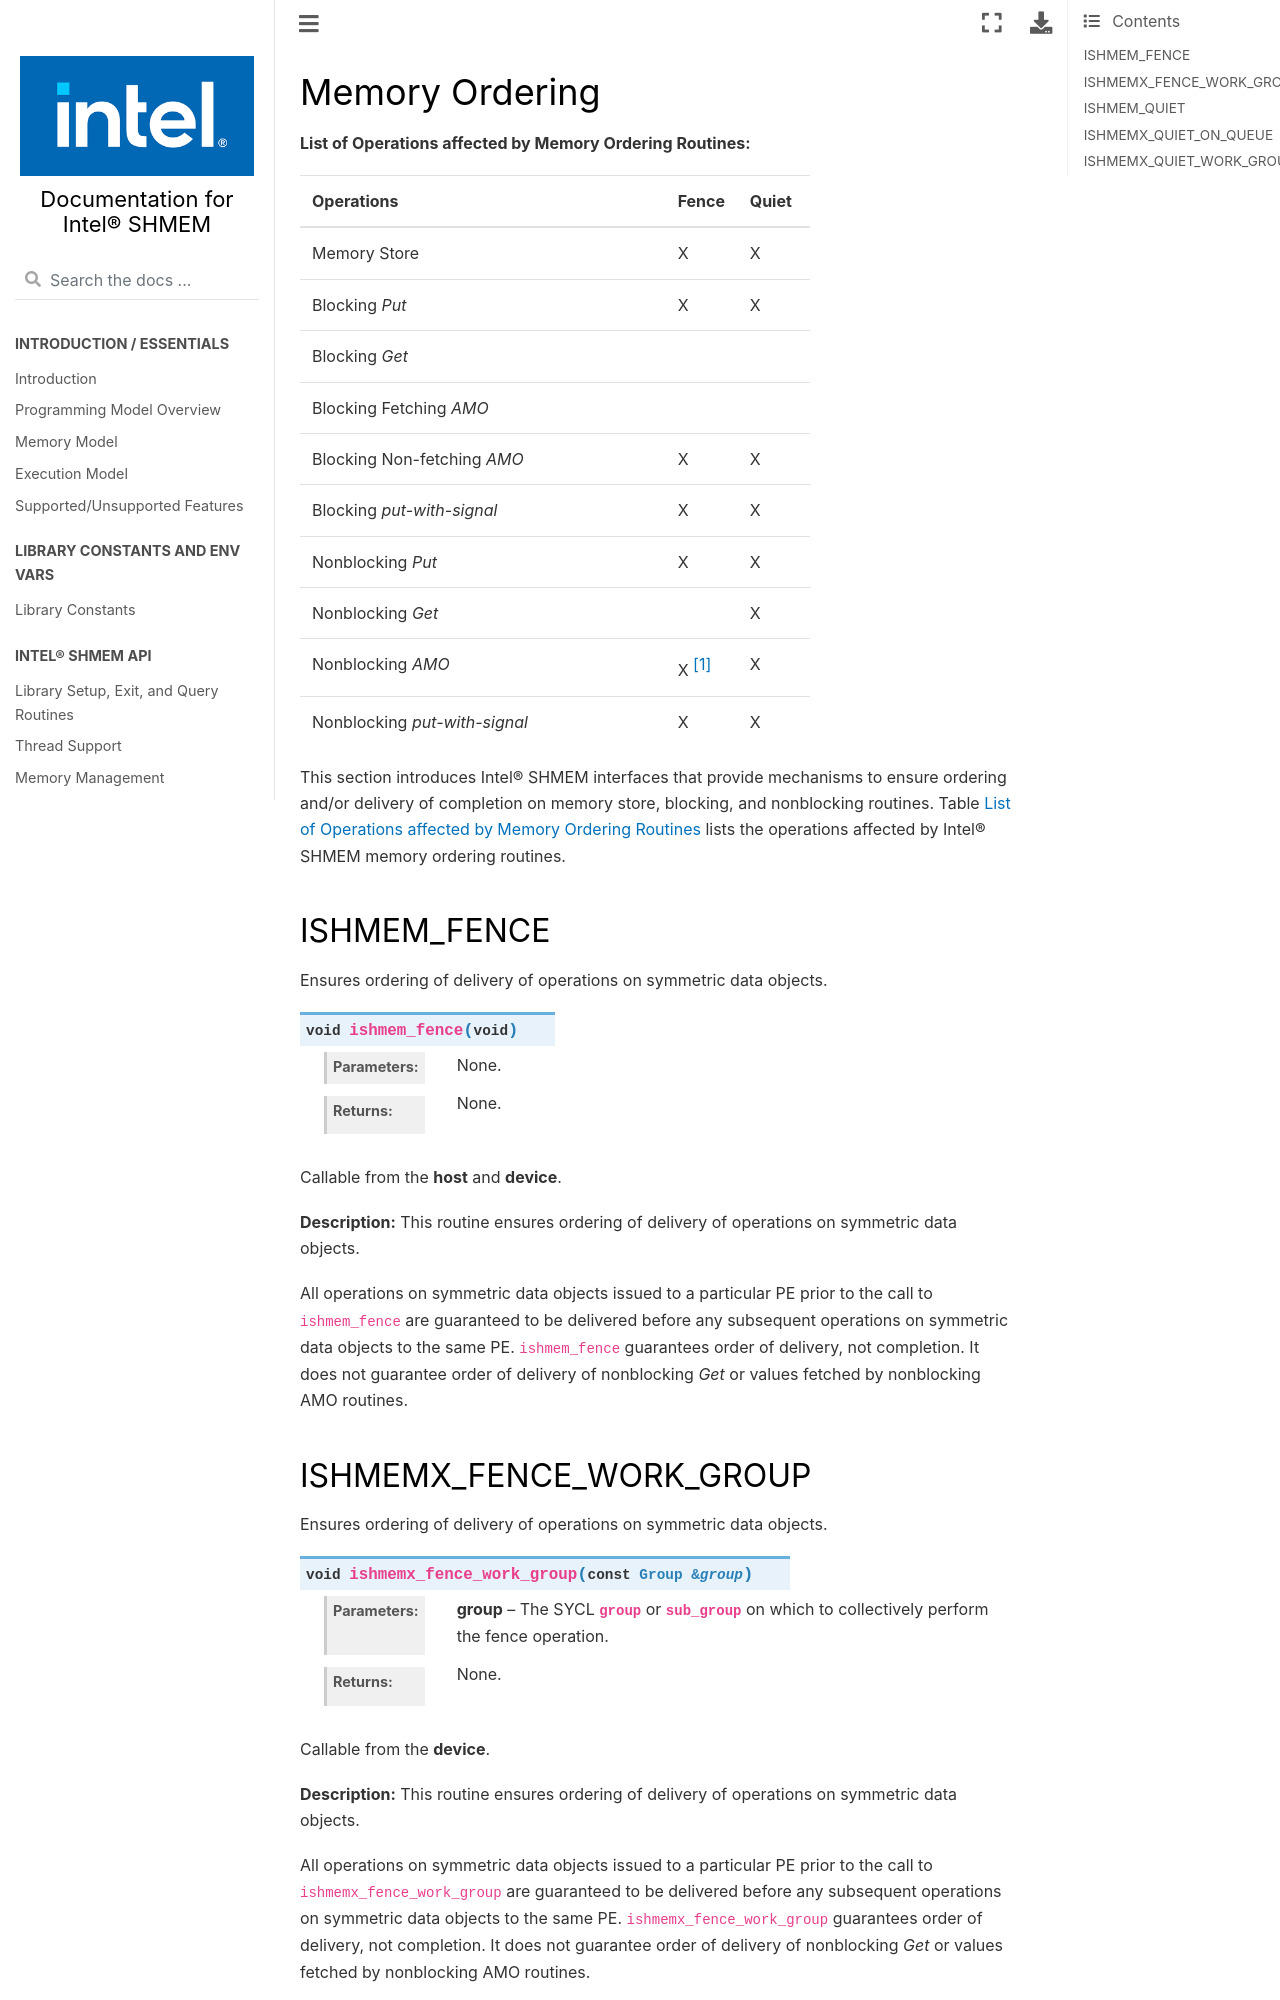

repository: oneapi-src/ishmem · page: docs/memory_ordering.html · generator: sphinx

.. _memory_ordering:

---------------
Memory Ordering
---------------

.. _mem_ordering_impact:

**List of Operations affected by Memory Ordering Routines:**

==============================   ======   ======
Operations                       Fence    Quiet
==============================   ======   ======
Memory Store                     X        X
Blocking `Put`                   X        X
Blocking `Get`
Blocking Fetching `AMO`
Blocking Non-fetching `AMO`      X        X
Blocking `put-with-signal`       X        X
Nonblocking `Put`                X        X
Nonblocking `Get`                         X
Nonblocking `AMO`                X [#]_   X
Nonblocking `put-with-signal`    X        X 
==============================   ======   ======

This section introduces Intel® SHMEM interfaces that provide mechanisms to
ensure ordering and/or delivery of completion on memory store, blocking,
and nonblocking routines. Table :ref:`List of Operations affected by 
Memory Ordering Routines<mem_ordering_impact>` lists the operations
affected by Intel® SHMEM memory ordering routines.
 

^^^^^^^^^^^^^^
ISHMEM_FENCE
^^^^^^^^^^^^^^

Ensures ordering of delivery of operations on symmetric data objects.

.. cpp:function:: void ishmem_fence(void)

  :parameters: None.
  :returns: None.

Callable from the **host** and **device**.

**Description:**
This routine ensures ordering of delivery of operations on symmetric data
objects.

.. TODO:

.. Table "mem-order" lists the operations that are ordered by the
.. ``ishmem_fence`` routine.

All operations on symmetric data objects issued to a particular PE prior to the
call to ``ishmem_fence`` are guaranteed to be delivered before any subsequent
operations on symmetric data objects to the same PE.
``ishmem_fence`` guarantees order of delivery, not completion.
It does not guarantee order of delivery of nonblocking `Get` or values fetched
by nonblocking AMO routines.

^^^^^^^^^^^^^^^^^^^^^^^^
ISHMEMX_FENCE_WORK_GROUP
^^^^^^^^^^^^^^^^^^^^^^^^

Ensures ordering of delivery of operations on symmetric data objects.

.. cpp:function:: void ishmemx_fence_work_group(const Group& group)

  :param group: The SYCL ``group`` or ``sub_group`` on which to collectively perform the fence operation.
  :returns: None.

Callable from the **device**.

**Description:**
This routine ensures ordering of delivery of operations on symmetric data
objects.

.. TODO:

.. Table "mem-order" lists the operations that are ordered by the
.. ``ishmem_fence`` routine.

All operations on symmetric data objects issued to a particular PE prior to the
call to ``ishmemx_fence_work_group`` are guaranteed to be delivered before any subsequent
operations on symmetric data objects to the same PE.
``ishmemx_fence_work_group`` guarantees order of delivery, not completion.
It does not guarantee order of delivery of nonblocking `Get` or values fetched
by nonblocking AMO routines.

.. _ishmem_quiet:
